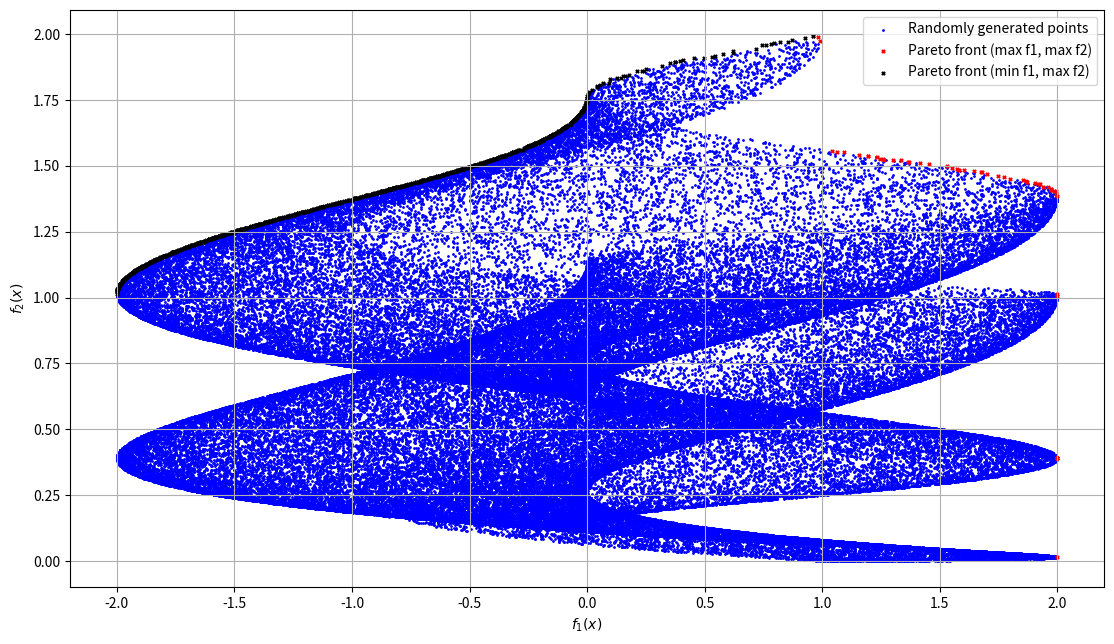

The script that saved this image:
import numpy as np
import random
import matplotlib.pyplot as plt

# Optimization functions
def opt_fun_1(x1, x2):
    return np.sin(4 * np.pi * x1) + np.cos(2 * np.pi * x2)

def opt_fun_2(x1, x2):
    return x1 ** 2 + x2 ** 2

MAX_ELEM = 100000

def generate_points(max_elem):
    points = []
    for _ in range(max_elem):
        x1 = random.uniform(0, 1)
        x2 = random.uniform(0, 1)
        points.append((x1, x2))
    return points

def evaluate_points(points, opt_fun_1, opt_fun_2):
    evaluated_points = []
    for x1, x2 in points:
        f1 = opt_fun_1(x1, x2)
        f2 = opt_fun_2(x1, x2)
        evaluated_points.append((f1, f2))
    return evaluated_points

def find_pareto_front(points, maximize_f1, maximize_f2):
    pareto_points = []
    for i, (f1_i, f2_i) in enumerate(points):
        dominated = False
        for j, (f1_j, f2_j) in enumerate(points):
            if (maximize_f1 and f1_j > f1_i) or (not maximize_f1 and f1_j < f1_i):
                if (maximize_f2 and f2_j > f2_i) or (not maximize_f2 and f2_j < f2_i):
                    dominated = True
                    break
        if not dominated:
            pareto_points.append((f1_i, f2_i))
    return pareto_points

if __name__ == '__main__':
    points = generate_points(MAX_ELEM)
    evaluated_points = evaluate_points(points, opt_fun_1, opt_fun_2)

    # All points
    all_f1 = [p[0] for p in evaluated_points]
    all_f2 = [p[1] for p in evaluated_points]

    # Pareto front when maximizing both functions
    pareto_max_max = find_pareto_front(evaluated_points, maximize_f1=True, maximize_f2=True)
    pareto_max_max_f1 = [p[0] for p in pareto_max_max]
    pareto_max_max_f2 = [p[1] for p in pareto_max_max]

    # Pareto front when minimizing f1 and maximizing f2
    pareto_min_max = find_pareto_front(evaluated_points, maximize_f1=False, maximize_f2=True)
    pareto_min_max_f1 = [p[0] for p in pareto_min_max]
    pareto_min_max_f2 = [p[1] for p in pareto_min_max]

    # Plotting
    plt.figure(dpi=320, figsize=[13.35, 7.5])
    plt.grid()
    plt.scatter(all_f1, all_f2, marker='o', s=1, c='blue', label='Randomly generated points')
    plt.scatter(pareto_max_max_f1, pareto_max_max_f2, marker='x', s=5, c='red', label='Pareto front (max f1, max f2)')
    plt.scatter(pareto_min_max_f1, pareto_min_max_f2, marker='x', s=5, c='black', label='Pareto front (min f1, max f2)')
    plt.xlabel('$f_1(x)$')
    plt.ylabel('$f_2(x)$')
    plt.legend()
    plt.show()

    print("Plots generated and displayed.")
